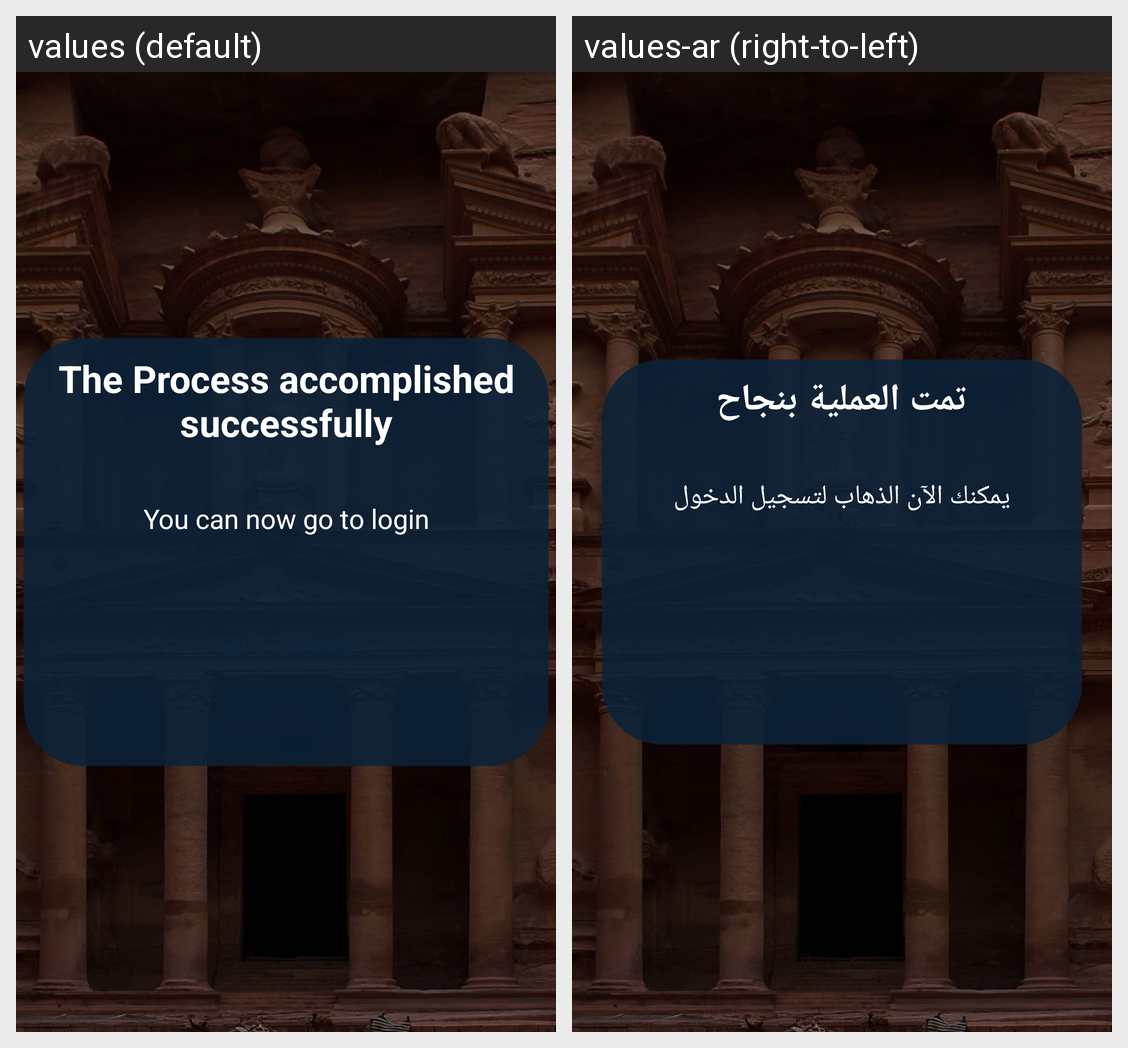

Translations of the strings shown on this Android screen, per locale in the grid:
Android screen res/layout/activity_successfully_page.xml rendered under 2 locales, left to right: values (default), values-ar (right-to-left). Device: Nexus 5 (rendered at 1080×1920; each locale shown at half size, 540×960, under a caption strip naming it); theme Theme.TourismInJordan.
Strings drawn on this screen, with the default value and each locale's value (text and hints the layout hard-codes, and strings that could not be matched under every locale, appear in the picture but are not listed):

successfully_statement
  values: The Process accomplished successfully
  values-ar: تمت العملية بنجاح

you_can_now_go_to_login
  values: You can now go to login
  values-ar: يمكنك الآن الذهاب لتسجيل الدخول
